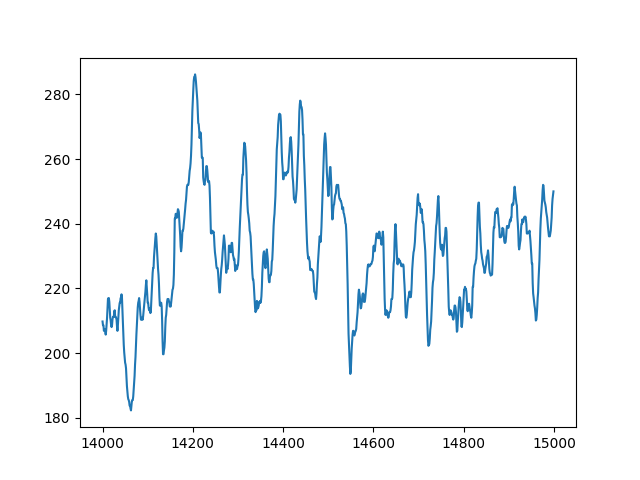

The file beside this chart, header and first rows:
index, sensor51
14000, 209.8
14001, 208.6
14002, 208.6
14003, 206.9
14004, 207.2
14005, 207.5
14006, 206.6
14007, 205.7
14008, 206.9
14009, 208.9
14010, 210.9
14011, 213.8
14012, 216.7
14013, 217
14014, 217
14015, 215.9
14016, 213.3
14017, 210.9
14018, 210.1
14019, 208.6
14020, 208
14021, 208.6
14022, 210.4
14023, 211.2
14024, 211.2
14025, 211.2
14026, 213
14027, 213.3
14028, 211.2
14029, 211.2
14030, 210.9
14031, 210.4
14032, 208.3
14033, 206.9
14034, 208.6
14035, 211.2
14036, 213.3
14037, 214.4
14038, 215.6
14039, 215.6
14040, 217
14041, 217
14042, 218.2
14043, 217.3
14044, 213.8
14045, 209.8
14046, 206
14047, 202.5
14048, 200.2
14049, 198.8
14050, 197
14051, 196.5
14052, 195.3
14053, 192.4
14054, 189.8
14055, 188.1
14056, 186.6
14057, 185.8
14058, 185.5
14059, 184.9
... 940 more rows
